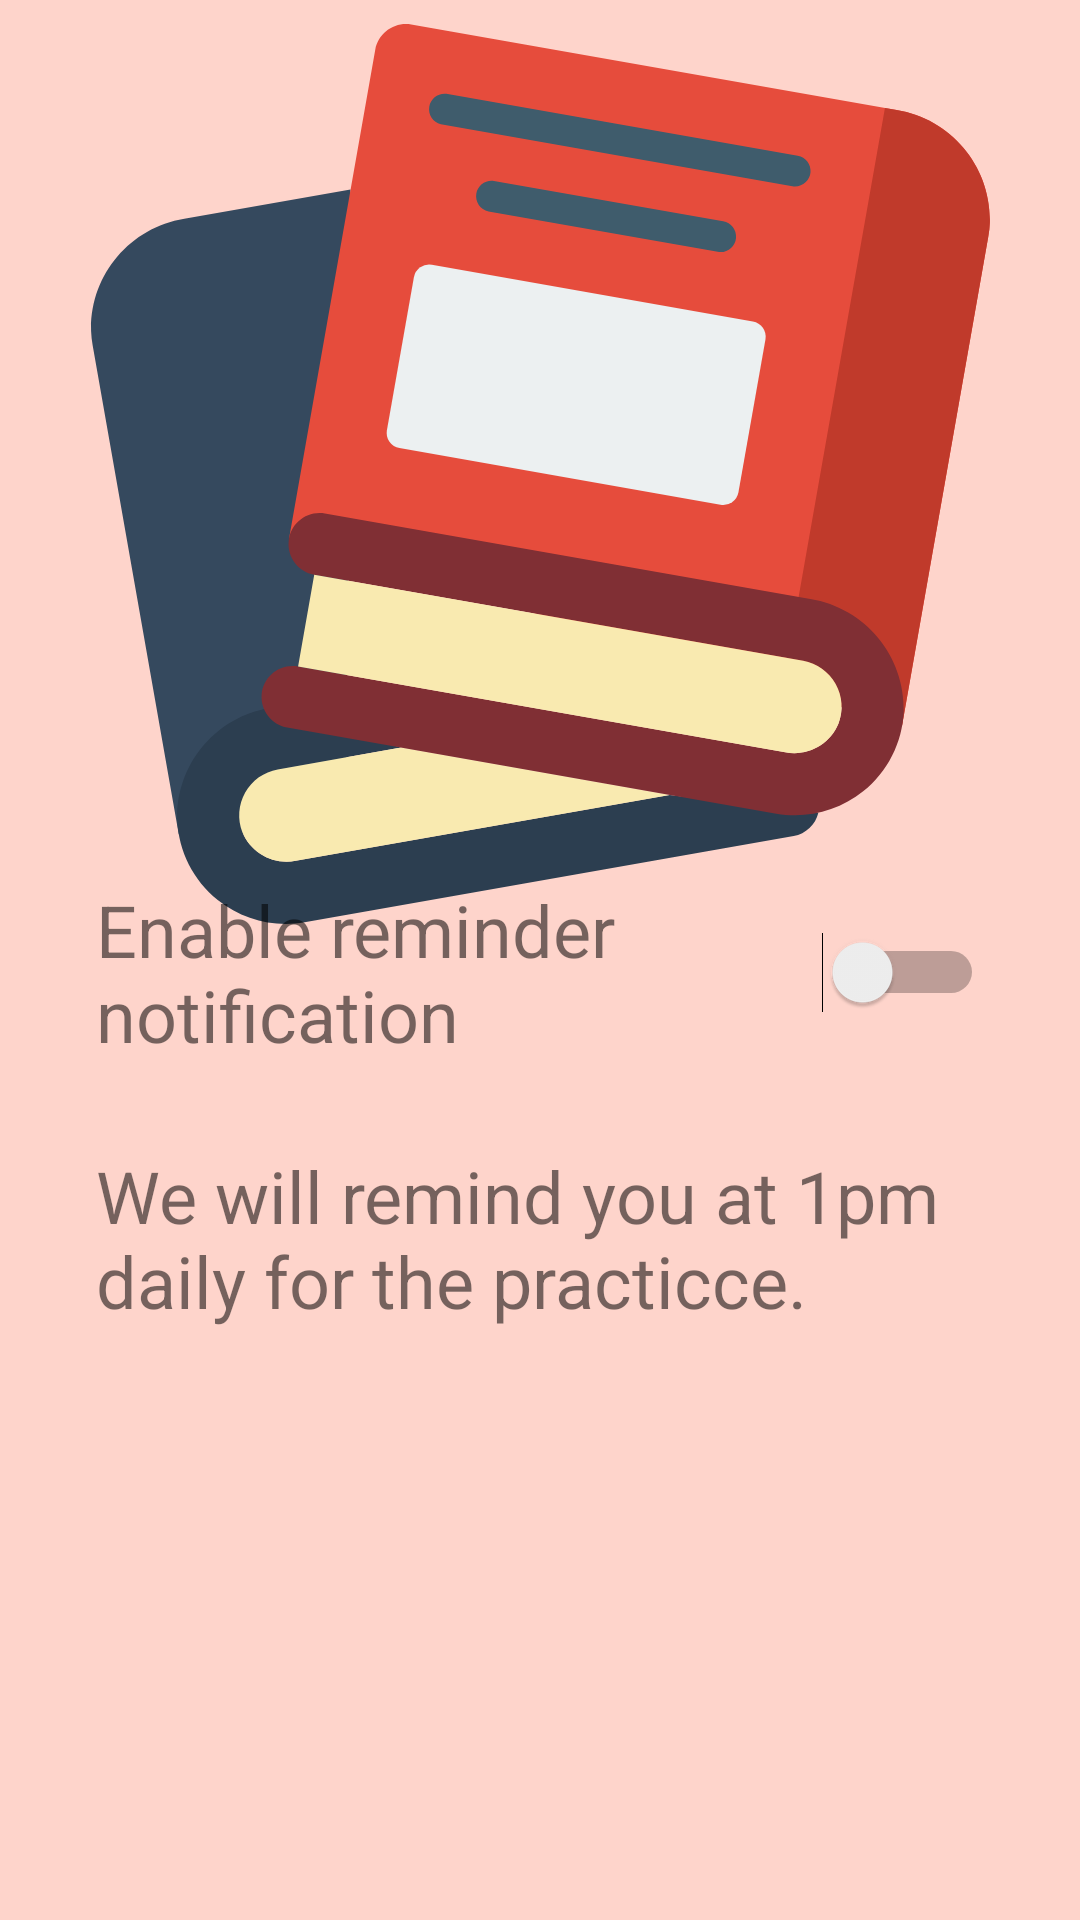

Reconstruct the res/layout file that produces this screen, plus the resources it refers to.
<!-- AndroidManifest.xml: application theme AppTheme -->
<!-- res/layout/fragment_notification.xml -->
<?xml version="1.0" encoding="utf-8"?>
<androidx.constraintlayout.widget.ConstraintLayout xmlns:android="http://schemas.android.com/apk/res/android"
    xmlns:app="http://schemas.android.com/apk/res-auto"
    xmlns:tools="http://schemas.android.com/tools"
    android:layout_width="match_parent"
    android:layout_height="match_parent"
    android:background="@color/color_primary_light"
    tools:context="notification.ui.NotificationFragment">

    <ImageView
        android:id="@+id/egg_image"
        android:layout_width="0dp"
        android:layout_height="wrap_content"
        android:layout_marginStart="8dp"
        android:layout_marginTop="8dp"
        android:layout_marginEnd="8dp"
        android:contentDescription="@string/app_name"
        android:minHeight="@dimen/height_300"
        app:layout_constraintEnd_toEndOf="parent"
        app:layout_constraintStart_toStartOf="parent"
        app:layout_constraintTop_toTopOf="parent"
        app:srcCompat="@drawable/ic_learning"
        tools:srcCompat="@drawable/ic_learning" />

    <TextView
        android:id="@+id/enable_disable_notification"
        android:layout_width="0dp"
        android:layout_height="wrap_content"
        android:layout_marginStart="@dimen/margin_32"
        android:layout_marginTop="@dimen/margin_8"
        android:layout_marginEnd="@dimen/margin_8"
        android:text="@string/enable_reminder_notification"
        android:textSize="@dimen/text_size_24"
        app:layout_constraintBottom_toBottomOf="parent"
        app:layout_constraintEnd_toStartOf="@id/on_off_switch"
        app:layout_constraintStart_toStartOf="parent"
        app:layout_constraintTop_toTopOf="parent" />

    <Switch
        android:id="@+id/on_off_switch"
        android:layout_width="wrap_content"
        android:layout_height="wrap_content"
        android:layout_marginTop="@dimen/margin_8"
        android:layout_marginEnd="@dimen/margin_32"
        app:layout_constraintBottom_toBottomOf="parent"
        app:layout_constraintEnd_toEndOf="parent"
        app:layout_constraintStart_toEndOf="@+id/enable_disable_notification"
        app:layout_constraintTop_toTopOf="parent" />

    <TextView
        android:id="@+id/message_at_1_pm"
        android:layout_width="0dp"
        android:layout_height="wrap_content"
        android:layout_marginStart="@dimen/margin_32"
        android:layout_marginTop="@dimen/margin_28"
        android:layout_marginEnd="@dimen/margin_8"
        android:layout_marginBottom="@dimen/margin_8"
        android:text="@string/we_will_remind_you_at_1pm_daily_for_the_practicce"
        android:textSize="@dimen/text_size_24"
        app:layout_constraintEnd_toEndOf="parent"
        app:layout_constraintStart_toStartOf="parent"
        app:layout_constraintTop_toBottomOf="@+id/enable_disable_notification" />

</androidx.constraintlayout.widget.ConstraintLayout>
<!-- resources referenced by this layout -->
<resources>
  <color name="color_primary_light">#FED4CB</color>
  <dimen name="height_300">300dp</dimen>
  <dimen name="margin_28">28dp</dimen>
  <dimen name="margin_32">32dp</dimen>
  <dimen name="margin_8">8dp</dimen>
  <dimen name="text_size_24">24sp</dimen>
  <!-- drawable ic_learning: vector/xml drawable (drawable, 3572 chars, omitted) -->
  <string name="app_name">NumSense</string>
  <string name="enable_reminder_notification">Enable reminder notification</string>
  <string name="we_will_remind_you_at_1pm_daily_for_the_practicce">We will remind you at 1pm daily for the practicce.</string>
  <style name="AppTheme" parent="Theme.MaterialComponents.Light.NoActionBar">
          
          <item name="colorPrimary">@color/colorPrimary</item>
          <item name="colorPrimaryDark">@color/colorPrimaryDark</item>
          <item name="colorAccent">@color/colorAccent</item>
          <item name="android:windowBackground">@color/colorPrimaryDark</item>
  
      </style>
  <color name="colorPrimary">#F09819</color>
  <color name="colorPrimaryDark">#FF512F</color>
  <color name="colorAccent">#B9BBBD</color>
</resources>
